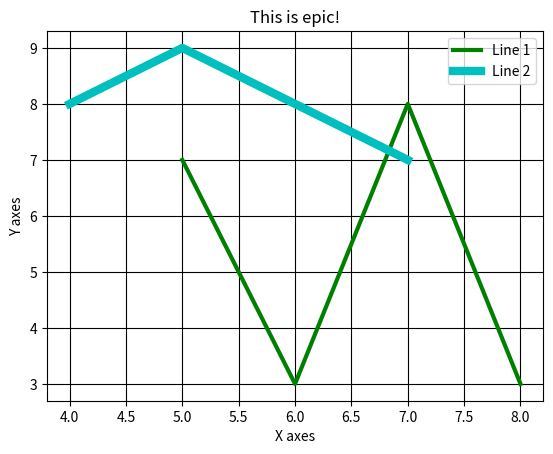

This figure's Python source:
from matplotlib import pyplot as plt
from matplotlib import style

x = [5,6,7,8]

y = [7,3,8,3]

x2 = [4,5,7]

y2 = [8,9,7]

plt.grid(True,color='k')

plt.plot(x,y,'g',linewidth=3,label='Line 1')
plt.plot(x2,y2,'c',linewidth=6,label='Line 2')

plt.title('This is epic!')
plt.ylabel('Y axes')
plt.xlabel('X axes')

plt.legend()

plt.show()
